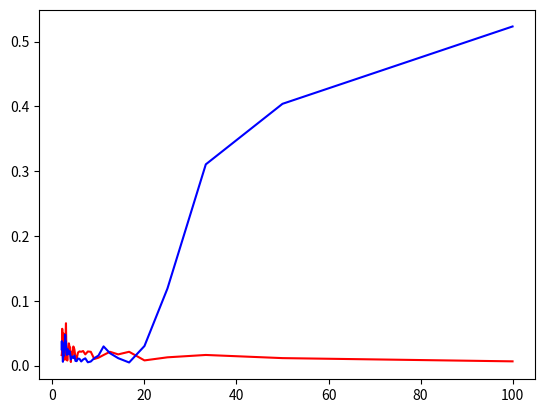

The matplotlib source for this figure:
import numpy as np
from random import random
import matplotlib.pyplot as plt
from mpl_toolkits.mplot3d import Axes3D

samples=100

N=np.random.normal(10,.1,samples)
x=np.arange(1,samples+1,1)
y=np.sin(x)+N

Mactual=np.mean(y)
Cactual=np.var(y)

X=range(1,int(samples/2)+1,1)

M=[]
C=[]
for k in X:
    Tm=[]
    Tc=[]
    for j in range(0,int(samples/k),1):
        tm=[]
        tc=[]
        for i in range(0,int(samples/k),1):
            if i!=j:
                x=y[i*k:(i+1)*k]
                # print(x)
                tm.append(np.mean(x))
                tc.append(np.var(x))
        Tm.append(abs(Mactual-np.mean(tm)))
        Tc.append(abs(Cactual-np.mean(tc)))
    M.append(np.mean(Tm))
    C.append(np.mean(Tc))

X2=[samples/i for i in X]
# X2=X
# X2.sort()


fig=plt.figure()
plt.plot(X2,M,color='red')
plt.plot(X2,C,color='blue')
# plt.axis('equal')
plt.show()